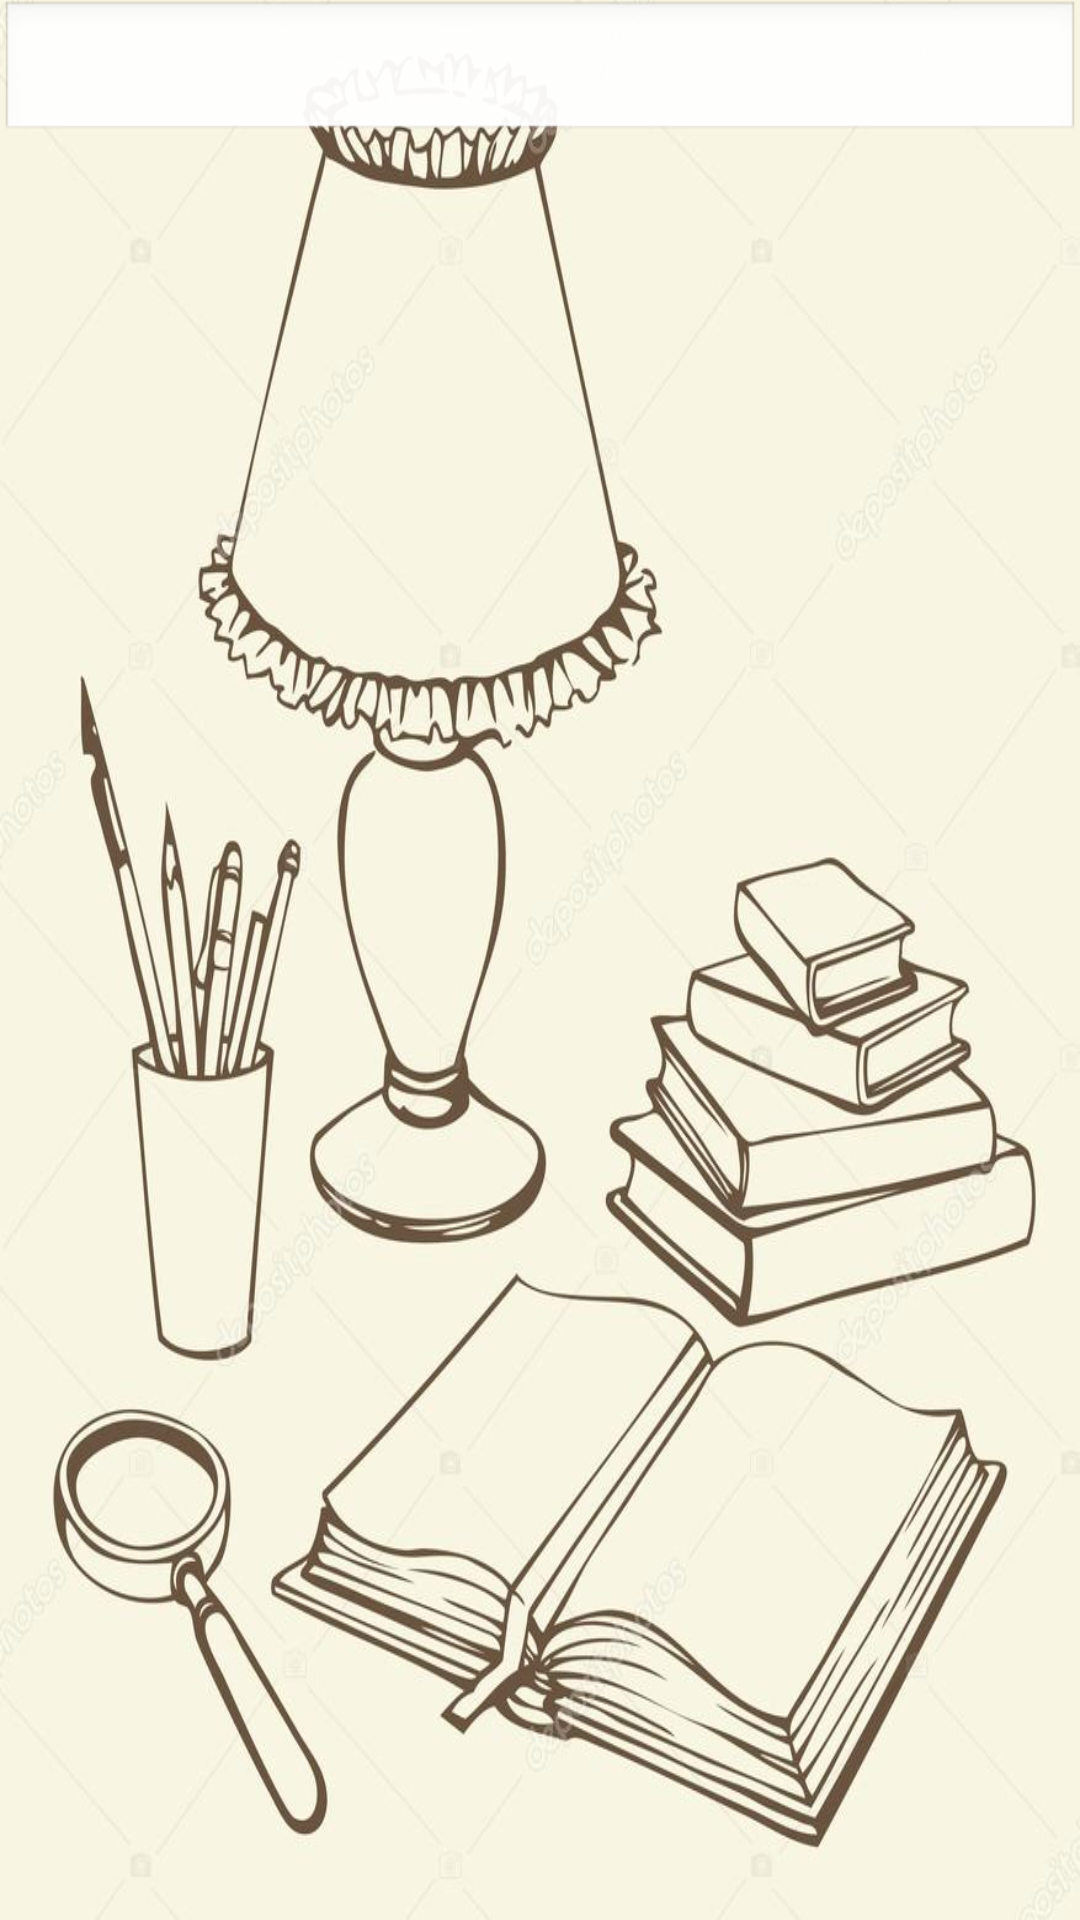

Write the Android layout XML for this screen, with the resource values it uses.
<!-- AndroidManifest.xml: application theme android:Theme.NoTitleBar -->
<!-- res/layout/activity_member_serchlist.xml -->
<?xml version="1.0" encoding="utf-8"?>
<android.support.constraint.ConstraintLayout
    xmlns:android="http://schemas.android.com/apk/res/android"
    xmlns:tools="http://schemas.android.com/tools"
    android:layout_width="match_parent"
    android:layout_height="match_parent"
    tools:context=".BookSearchActivity"
    android:background="@mipmap/back"
    android:scaleType = "centerCrop">

    <LinearLayout xmlns:android="http://schemas.android.com/apk/res/android"
        android:layout_width="fill_parent"
        android:layout_height="fill_parent"
        android:orientation="vertical" >

        <EditText
            android:id="@+id/etSearch"
            android:layout_width="fill_parent"
            android:layout_height="wrap_content"
            />
        <ListView
            android:id="@+id/lvProducts"
            android:layout_width="fill_parent"
            android:layout_height="wrap_content"
            ></ListView>

    </LinearLayout>
</android.support.constraint.ConstraintLayout>
<!-- resources referenced by this layout -->
<resources>
  <!-- mipmap back: jpg bitmap (mipmap-mdpi, 85416 bytes) -->
</resources>
